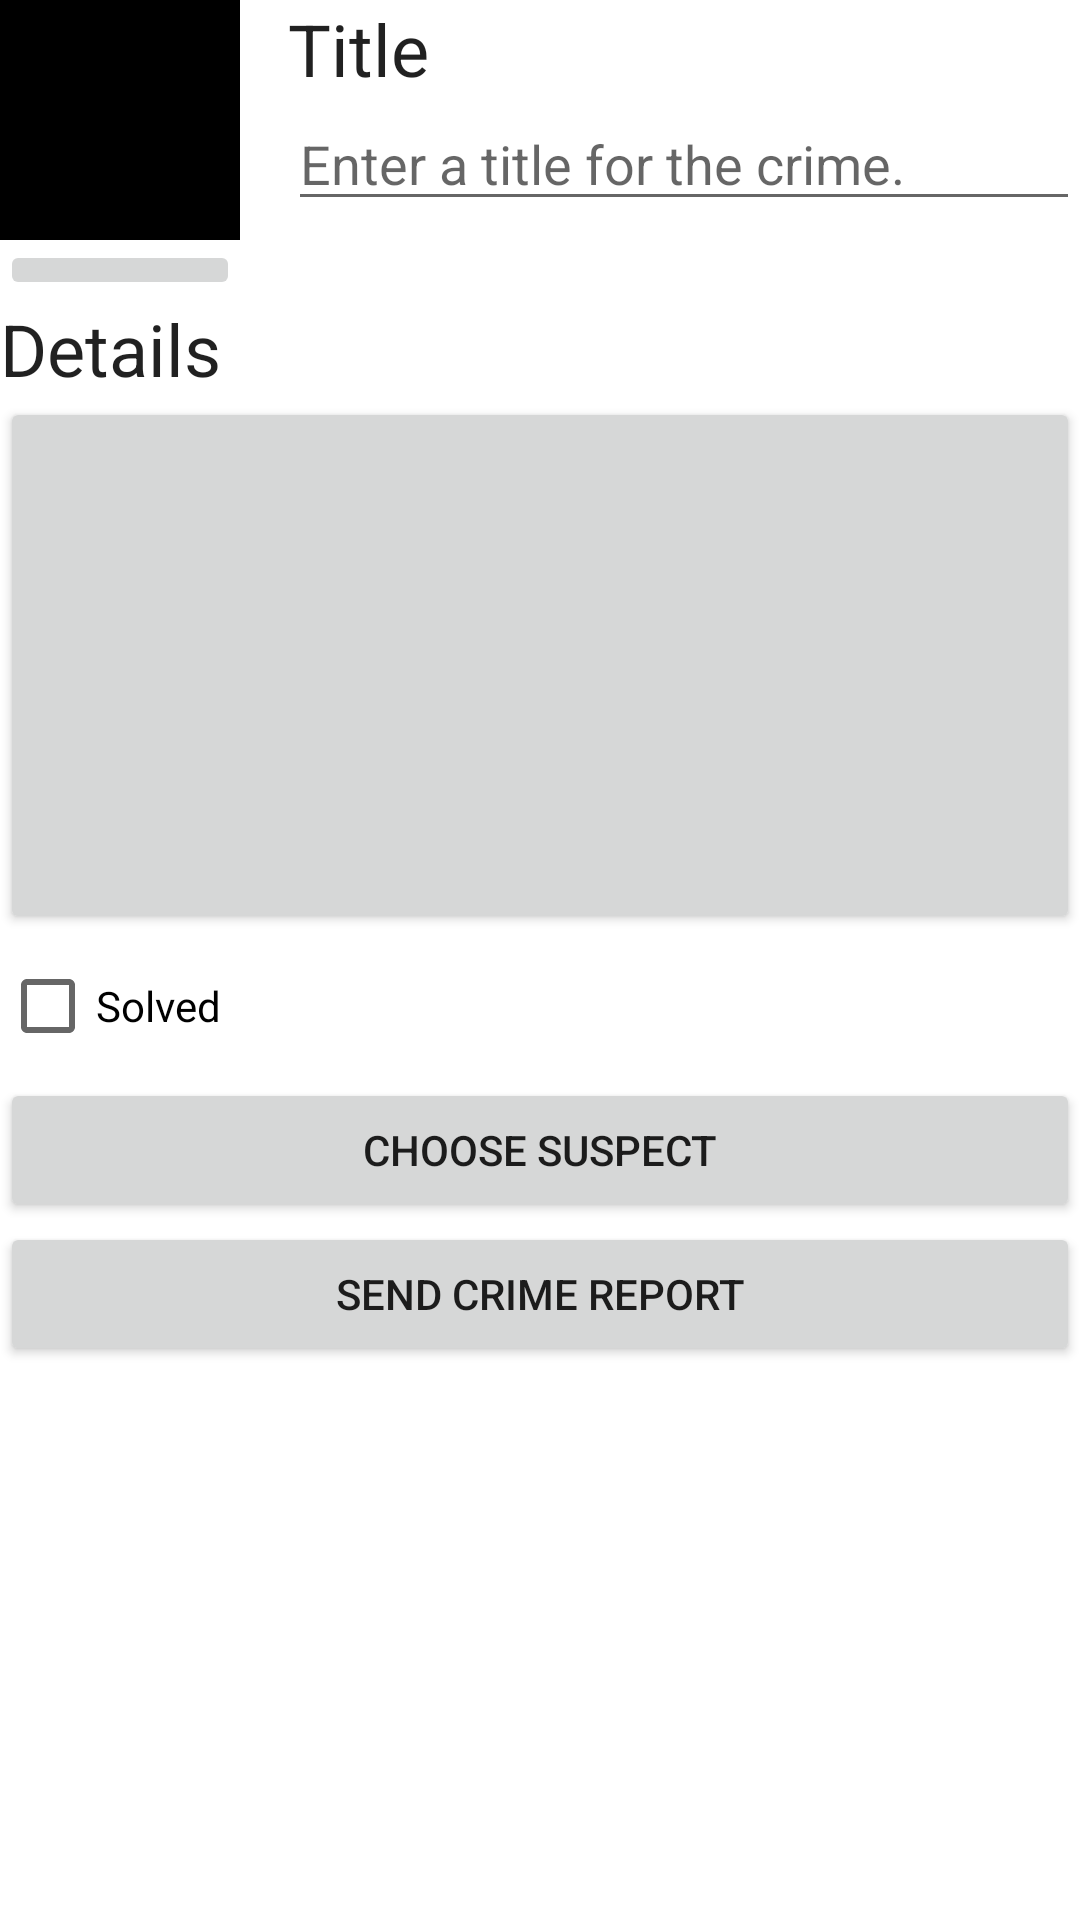

The Android layout XML behind this screen, and the referenced resources:
<!-- AndroidManifest.xml: application theme Theme.Criminal -->
<!-- res/layout/fragment_crime_detail.xml -->
<?xml version="1.0" encoding="utf-8"?>
<LinearLayout xmlns:android="http://schemas.android.com/apk/res/android"
    xmlns:tools="http://schemas.android.com/tools"
    android:orientation="vertical"
    android:layout_width="match_parent"
    android:layout_height="match_parent"
    android:layout_margin="16dp">
    <LinearLayout
        android:layout_width="match_parent"
        android:layout_height="wrap_content"
        android:orientation="horizontal">
        <LinearLayout
            android:layout_width="wrap_content"
            android:layout_height="wrap_content"
            android:orientation="vertical"
            android:layout_marginEnd="16dp">
            <ImageView
                android:id="@+id/crime_photo"
                android:layout_width="80dp"
                android:layout_height="80dp"
                android:scaleType="centerInside"
                android:cropToPadding="true"
                android:background="@color/black"/>
            <ImageButton
                android:id="@+id/crime_camera"
                android:layout_width="match_parent"
                android:layout_height="wrap_content"
                android:src="@drawable/ic_camera"/>
        </LinearLayout>
        <LinearLayout
            android:orientation="vertical"
            android:layout_width="0dp"
            android:layout_height="wrap_content"
            android:layout_weight="1">
    <TextView
        android:layout_width="match_parent"
        android:layout_height="wrap_content"
        android:textAppearance="?attr/textAppearanceHeadline5"
        android:text="@string/crime_title_label" />
    <EditText
        android:id="@+id/crime_title"
        android:layout_width="match_parent"
        android:layout_height="wrap_content"
        android:hint="@string/crime_title_hint"
        android:importantForAutofill="no"
        android:inputType="text" />
        </LinearLayout>
    </LinearLayout>

    <TextView
        android:layout_width="match_parent"
        android:layout_height="wrap_content"
        android:textAppearance="?attr/textAppearanceHeadline5"
        android:text="@string/crime_details_label" />
    <Button
        android:id="@+id/crime_date"
        android:layout_width="match_parent"
        android:layout_height="wrap_content"
        android:padding="80dp"
        tools:text="Wed May 11 11:56 EST 2022" />
    <CheckBox
        android:id="@+id/crime_solved"
        android:layout_width="match_parent"
        android:layout_height="wrap_content"
        android:text="@string/crime_solved_label" />
    <Button
        android:id="@+id/crime_suspect"
        android:layout_width="match_parent"
        android:layout_height="wrap_content"
        android:text="@string/crime_suspect_text"/>
    <Button
        android:id="@+id/crime_report"
        android:layout_width="match_parent"
        android:layout_height="wrap_content"
        android:text="@string/crime_report_text"/>

</LinearLayout>
<!-- resources referenced by this layout -->
<resources>
  <string name="crime_details_label">Details</string>
  <string name="crime_report_text">Send Crime Report</string>
  <string name="crime_solved_label">Solved</string>
  <string name="crime_suspect_text">Choose Suspect</string>
  <string name="crime_title_hint">Enter a title for the crime.</string>
  <string name="crime_title_label">Title</string>
  <style name="Theme.Criminal" parent="Theme.MaterialComponents.DayNight.DarkActionBar">
          
          <item name="colorPrimary">@color/purple_500</item>
          <item name="colorPrimaryVariant">@color/purple_700</item>
          <item name="colorOnPrimary">@color/white</item>
          
          <item name="colorSecondary">@color/teal_200</item>
          <item name="colorSecondaryVariant">@color/teal_700</item>
          <item name="colorOnSecondary">@color/black</item>
          
          <item name="android:statusBarColor">?attr/colorPrimaryVariant</item>
          
      </style>
  <!-- not gathered from this repository: default colours our renderer supplied (Android Studio template values) -->
  <color name="purple_500">#FF6200EE</color>
  <color name="purple_700">#FF3700B3</color>
  <color name="teal_200">#FF03DAC5</color>
  <color name="teal_700">#FF018786</color>
  <color name="black">#FF000000</color>
  <color name="white">#FFFFFFFF</color>
</resources>
